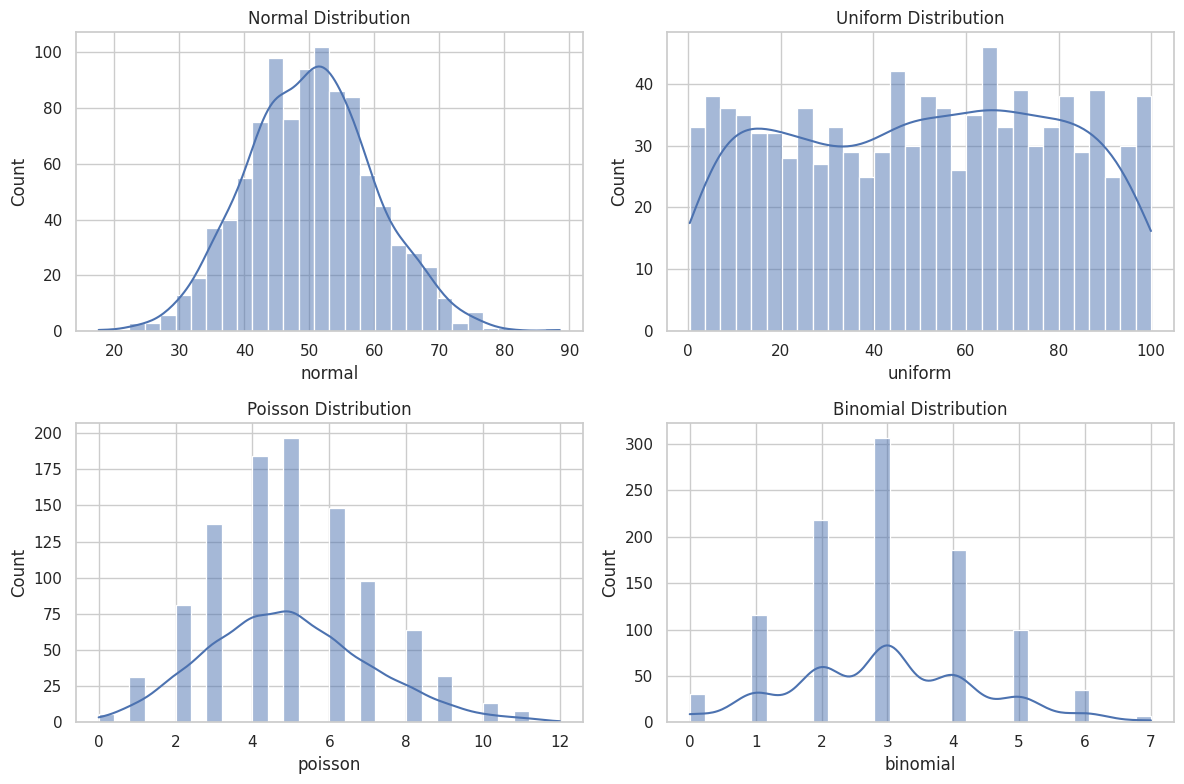
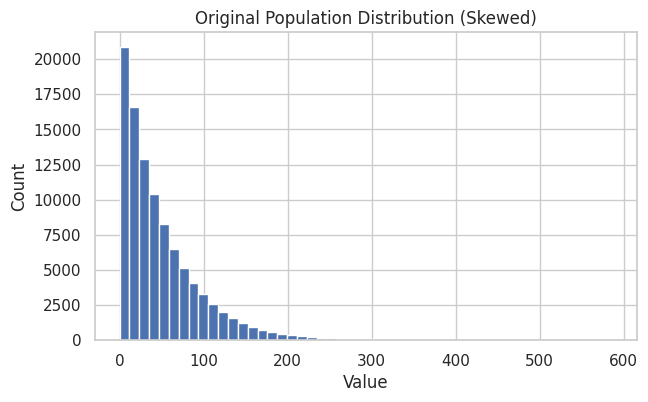
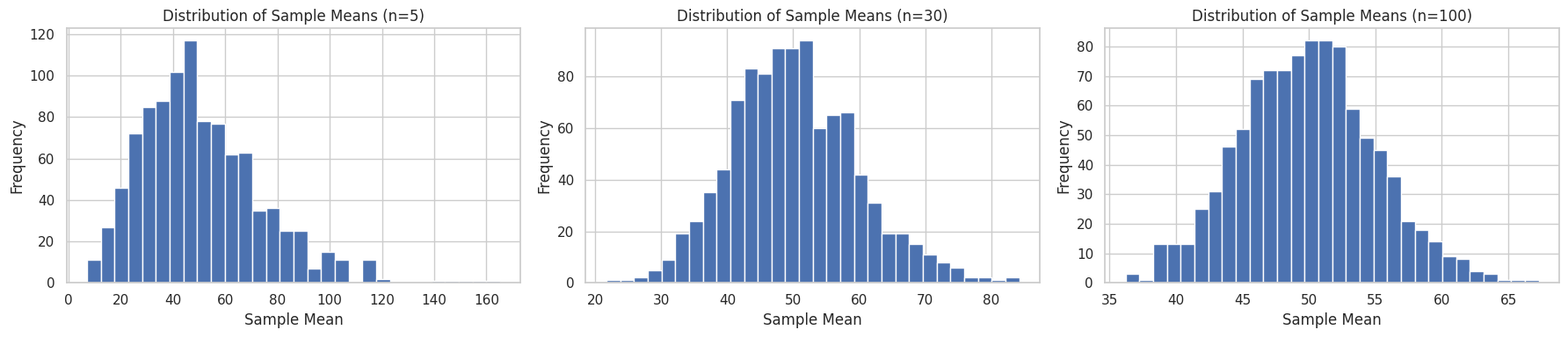

Generate these figures, in order, with matplotlib:
import numpy as np
import pandas as pd
import seaborn as sns
import matplotlib.pyplot as plt
from scipy.stats import skew

np.random.seed(42)
sns.set_theme(style="whitegrid")


n = 1000

normal_data = np.random.normal(loc=50, scale=10, size=n)
uniform_data = np.random.uniform(low=0, high=100, size=n)
poisson_data = np.random.poisson(lam=5, size=n)
binomial_data = np.random.binomial(n=10, p=0.3, size=n)

dist_df = pd.DataFrame({
    "normal": normal_data,
    "uniform": uniform_data,
    "poisson": poisson_data,
    "binomial": binomial_data
})

dist_df.head()


fig, axes = plt.subplots(2, 2, figsize=(12, 8))
for ax, col in zip(axes.flatten(), dist_df.columns):
    sns.histplot(dist_df[col], bins=30, kde=True, ax=ax)
    ax.set_title(f"{col.capitalize()} Distribution")
plt.tight_layout()
plt.show()


# Compute skewness for each distribution
skew_table = dist_df.apply(lambda x: skew(x, bias=False)).to_frame("skewness")
skew_table


# Strongly right-skewed population
population = np.random.exponential(scale=50, size=100000)

plt.figure(figsize=(7, 4))
plt.hist(population, bins=50)
plt.title("Original Population Distribution (Skewed)")
plt.xlabel("Value")
plt.ylabel("Count")
plt.show()


# Function to repeatedly sample and collect means
def sample_means(population_values, sample_size, num_samples=1000):
    means = []
    for _ in range(num_samples):
        sample = np.random.choice(population_values, size=sample_size, replace=True)
        means.append(np.mean(sample))
    return np.array(means)

means_n5 = sample_means(population, sample_size=5)
means_n30 = sample_means(population, sample_size=30)
means_n100 = sample_means(population, sample_size=100)

fig, axes = plt.subplots(1, 3, figsize=(18, 4))
for ax, arr, n_value in zip(axes, [means_n5, means_n30, means_n100], [5, 30, 100]):
    ax.hist(arr, bins=30)
    ax.set_title(f"Distribution of Sample Means (n={n_value})")
    ax.set_xlabel("Sample Mean")
    ax.set_ylabel("Frequency")
plt.tight_layout()
plt.show()
